Photos from the image-classification dataset "split_dataset" in the GitHub repository naitripanchal/Rice_Crop_Disease_Detection_using_Hybrid_CNN-VIT_Aproach. Its 7 classes are: brown spot fungal disease, damaged by pests, downy mildew fungal disease, hispa pest damage, leaf streak bacterial disease, leaf blight bacterial disease, tungro viral disease.

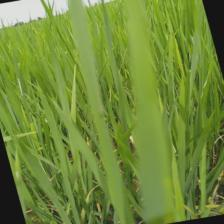
Label: hispa pest damage

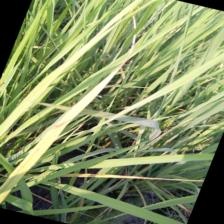
Label: tungro viral disease

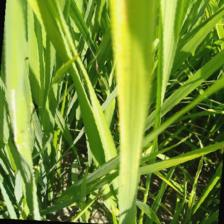
Label: downy mildew fungal disease

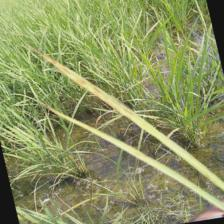
Label: brown spot fungal disease

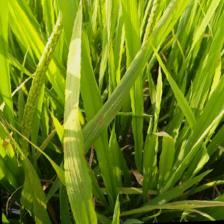
Label: leaf streak bacterial disease

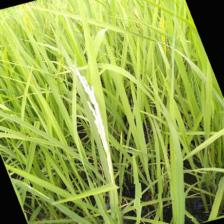
Label: damaged by pests
